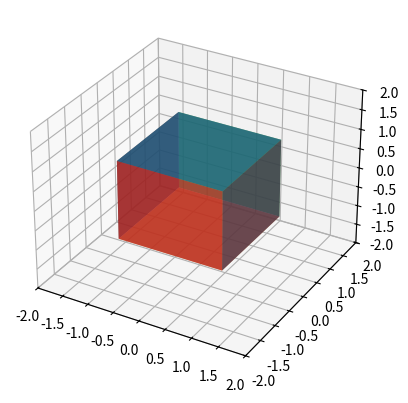

Recreate this plot in Python.
# -*- coding: utf-8 -*-
"""
Created on Sun Sep 23 14:05:40 2018

[redacted]
"""
import numpy as np
from mpl_toolkits.mplot3d import Axes3D
import matplotlib.pyplot as plt

x = [-1, 1]
y = [-1, 1]
X, Y = np.meshgrid(x, y)
Z = np.array([[1, 1], [1, 1]])

ax = plt.subplot(111, projection='3d')
ax.plot_surface( X,  Y,  Z, alpha=0.7)
ax.plot_surface( X,  Y, -Z, alpha=0.7)
ax.plot_surface( X,  Z,  Y, alpha=0.7)
ax.plot_surface( X, -Z,  Y, alpha=0.7)
ax.plot_surface( Z,  X,  Y, alpha=0.7)
ax.plot_surface(-Z,  X,  Y, alpha=0.7)
ax.set_xlim(-2, 2)
ax.set_ylim(-2, 2)
ax.set_zlim(-2, 2)
plt.show()
